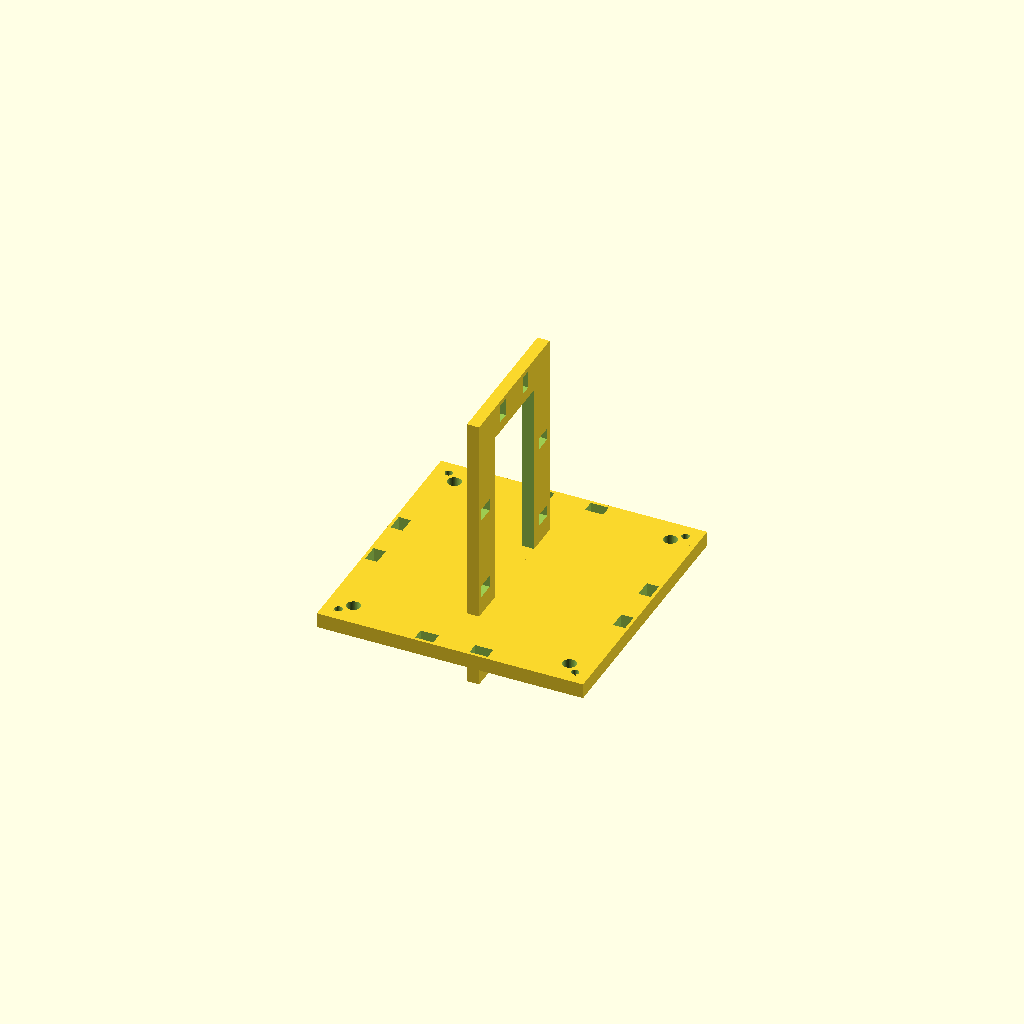
Cell 1: rendered with the file's own defaults.
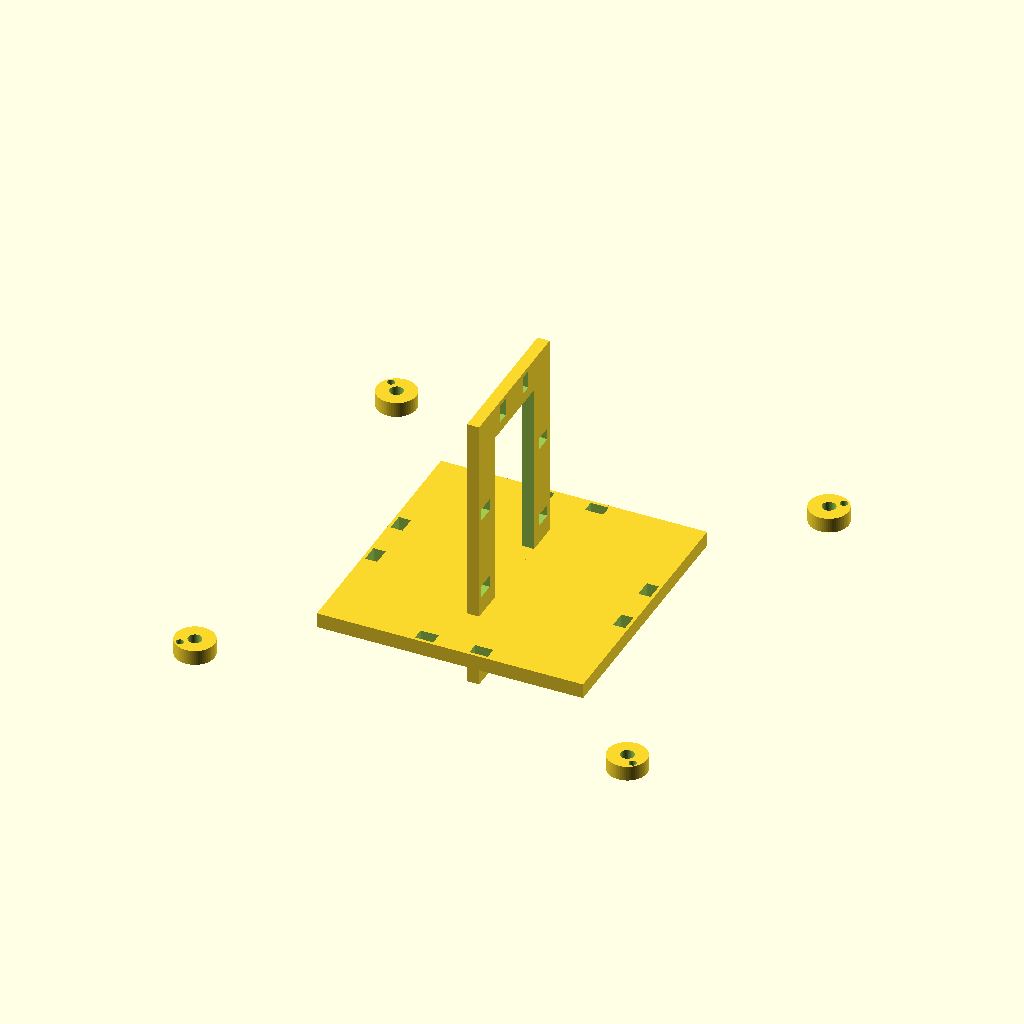
Cell 2: fan_hole_pitch = 143 (everything else at default).
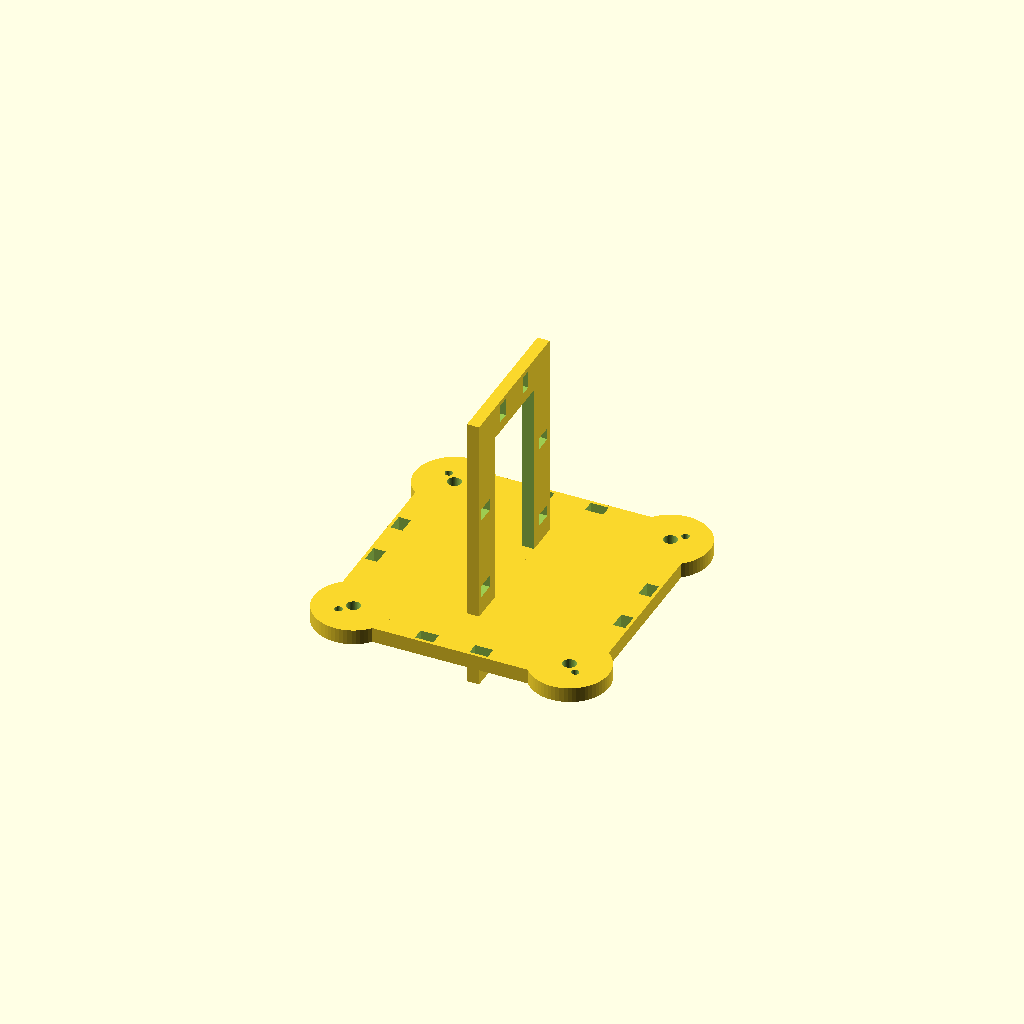
Cell 3: fan_pad_r = 13 (everything else at default).
One fixed orthographic camera (rotation 55°, 0°, 25°; colour scheme Cornfield) for every cell.
Source of the model, fan-adapter-80-to-72x28/scad/_t70_fr.scad:
// 80 mm case fan -> 72 x 28 mm right-angle duct adapter
//
// Axis convention (matches request)
//   - Fan mounts to the flange in the XY plane at z = 0, air enters along +Z.
//   - The 90 degree turn is in the XZ plane, so the bend axis is Y.
//   - The 28 mm outlet side is parallel to that bend axis (Y).
//   - The 72 mm outlet side is the in-plane/radial dimension (Z at the outlet).
//   - Air exits along -X.
//
// The duct itself is one watertight polyhedron: outer skin + inner skin +
// annular caps. No boolean is needed to hollow it. The fan flange and outlet
// rim are simple CSG boxes added afterwards.

$fn = 64;

// ---------------- parameters ----------------
fan_hole_pitch = 71.5;   // standard 80 mm fan hole spacing
fan_hole_d     = 4.5;    // M4 clearance
fan_pad_r      = 6.5;    // corner pads so the M4 holes have material around them
fan_tie_w      = 6.0;    // zip-tie slot width
fan_tie_l      = 4.0;    // zip-tie slot length (1 mm web each side of flange)
fan_tie_pos    = 41.0;   // slot center distance from flange center
fan_tie_pair   = 9.0;    // ± offset of the two slots on each flange side

inlet_clear   = 76;      // clear square throat at fan
wall          = 2.0;     // duct wall thickness (5 perimeters at 0.4 mm nozzle)

flange_t      = 5;       // fan flange thickness
flange_outer  = 88;      // fan flange outer size

// M3 pilot holes for self-tapping screws in the fan corner pads (alternative
// to zip ties). Set to 0 to remove them.
fan_pilot_d       = 2.6;
fan_pilot_offset  = 4.8; // distance from M4 hole center, toward the flange edge

out_radial    = 72;      // outlet clear dim in bend plane (Z at outlet)
out_axis      = 28;      // outlet clear dim along bend axis (Y)
out_lip       = 10;      // straight run after arc

center_r      = 55;      // centerline bend radius
lead_in       = 12;      // vertical lead before arc
bend_angle    = 70;      // 90 - trim; stop 20 deg early -> min slope ~20 deg

rim_t         = 3;       // outlet rim thickness
rim_extra     = 9;       // rim overhang per side (gives 1.5 mm web around 6 mm slots)
rim_tie_pair_z = 14;     // ± Z offset of tie slots on the Y-side tabs
rim_tie_pair_y = 8;      // ± Y offset of tie slots on the Z-side tabs

n_straight    = 4;
n_bend        = 32;
n_out         = 4;
taper_exp     = 1.5;     // >1 keeps section large deeper into the bend

// ---------------- derived ----------------
in_half    = inlet_clear/2;
out_r_half = out_radial/2;
out_a_half = out_axis/2;

z_start   = flange_t - 1 + lead_in;   // arc start (duct overlaps flange)
th_end    = bend_angle * 3.14159265/180;
arc_end_x = -center_r + center_r*cos(th_end);
arc_end_z = z_start + center_r*sin(th_end);
outlet_x  = arc_end_x - out_lip*sin(th_end);
outlet_z  = arc_end_z + out_lip*cos(th_end);
rim_rot   = 90 - bend_angle;          // rim frame rotation about Y

// ---------------- path ----------------
// Section = [cx, cz, nx, nz, half_radial, half_axis]
// (nx,nz) = in-plane radial unit vector; tangent = (-nz, nx).
function path_sections(n) = [
    for (i=[0:n])
    let (
        ns=n_straight, nb=n_bend, no=n_out,
        seg = i < ns ? 0 : (i < ns+nb ? 1 : 2),
        u   = seg==0 ? i/ns : (seg==1 ? (i-ns)/nb : (i-ns-nb)/no),
        th  = seg==0 ? 0 : (seg==1 ? u*bend_angle : bend_angle),
        cx  = seg==0 ? 0
            : seg==1 ? -center_r + center_r*cos(th)
            : arc_end_x - out_lip*sin(th_end)*u,
        cz  = seg==0 ? z_start - lead_in*(1-u)
            : seg==1 ? z_start + center_r*sin(th)
            : arc_end_z + out_lip*cos(th_end)*u,
        nx  = seg==0 ? 1 : (seg==1 ? cos(th) : cos(th_end)),
        nz  = seg==0 ? 0 : (seg==1 ? sin(th) : sin(th_end)),
        g   = pow(u_global(i,ns,nb,no,n), taper_exp),
        hr  = in_half + (out_r_half - in_half)*g,
        ha  = in_half + (out_a_half - in_half)*g
    )
    [cx, cz, nx, nz, hr, ha]
];

function u_global(i,ns,nb,no,n) = i/n;

function corner(s,a,b,off) =
    [ s[0] + s[2]*a*(s[4]+off),
      b*(s[5]+off),
      s[1] + s[3]*a*(s[4]+off) ];

function ring_verts(sec,off) = [
    for (s=sec) each [
        corner(s,-1,-1,off), corner(s, 1,-1,off),
        corner(s, 1, 1,off), corner(s,-1, 1,off)
    ]
];

// Explicit triangles: non-planar quads on a curved path are triangulated here
// instead of relying on polyhedron's internal triangulation.
function tri_quad(a,b,c,d) = [[a,c,b],[a,d,c]];
function tri_quad_rev(a,b,c,d) = [[a,b,c],[a,c,d]];

function outer_faces(nr) = [
    for (i=[0:nr-2], j=[0:3])
    let (a=4*i+j, b=4*i+(j+1)%4,
         c=4*(i+1)+(j+1)%4, d=4*(i+1)+j)
    each tri_quad(a,b,c,d)
];

function inner_faces(nr) = [
    for (i=[0:nr-2], j=[0:3])
    let (o=4*nr, a=o+4*i+j, b=o+4*i+(j+1)%4,
         c=o+4*(i+1)+(j+1)%4, d=o+4*(i+1)+j)
    each tri_quad_rev(a,b,c,d)
];

function cap_faces(nr) = [
    for (j=[0:3])
    let (j2=(j+1)%4, o=4*nr,
         last=4*(nr-1), olast=o+last)
    each concat(
        tri_quad(o+j, o+j2, j2, j),              // inlet annulus, normal -t
        tri_quad(last+j, last+j2, olast+j2, olast+j)  // outlet annulus, +t
    )
];

module hollow_duct(sec) {
    nr = len(sec);
    polyhedron(
        concat(ring_verts(sec, wall), ring_verts(sec, 0)),
        concat(outer_faces(nr), inner_faces(nr), cap_faces(nr)),
        convex=false
    );
}

// ---------------- flange and rim ----------------
module fan_flange_base() {
    // Flange plate with the square throat cut out. Pads are added afterwards
    // so the mounting holes at the corners have material around them.
    difference() {
        translate([0,0,flange_t/2])
            cube([flange_outer, flange_outer, flange_t], center=true);
        translate([0,0,-1])
            cube([inlet_clear, inlet_clear, flange_t+2], center=true);
    }
}

module fan_pads() {
    for (sx=[-1,1], sy=[-1,1])
        translate([sx*fan_hole_pitch/2, sy*fan_hole_pitch/2, flange_t/2])
            cylinder(r=fan_pad_r, h=flange_t, center=true);
}

module fan_tie_slots() {
    // Two slots on each edge of the flange, through its thickness.
    // Y-facing edges: slot long axis radial (Y).
    for (sy=[-1,1], dx=[-1,1])
        translate([dx*fan_tie_pair, sy*fan_tie_pos, flange_t/2])
            cube([fan_tie_w, fan_tie_l, flange_t+2], center=true);
    // X-facing edges: slot long axis radial (X).
    for (sx=[-1,1], dy=[-1,1])
        translate([sx*fan_tie_pos, dy*fan_tie_pair, flange_t/2])
            cube([fan_tie_l, fan_tie_w, flange_t+2], center=true);
}

module fan_holes() {
    p = fan_hole_pitch/2;
    for (sx=[-1,1], sy=[-1,1]) {
        // Standard M4 clearance hole.
        translate([sx*p, sy*p, -1])
            cylinder(d=fan_hole_d, h=flange_t+2);
        // Optional M3 self-tapping pilot, angled out toward the flange corner.
        if (fan_pilot_d > 0)
            translate([sx*(p + fan_pilot_offset/sqrt(2)),
                       sy*(p + fan_pilot_offset/sqrt(2)), -1])
                cylinder(d=fan_pilot_d, h=flange_t+2);
    }
}

module fan_flange() {
    difference() {
        union() {
            fan_flange_base();
            fan_pads();
        }
        fan_holes();
        fan_tie_slots();
    }
}

module rim_tie_slots(ow, oh) {
    ytab = out_axis/2 + wall + rim_extra/2;
    ztab = out_radial/2 + wall + rim_extra/2;
    x0 = outlet_x - rim_t - 1;
    xlen = rim_t + 3;
    for (sy=[-1,1], dz=[-1,1])
        translate([x0+xlen/2, sy*ytab, outlet_z + dz*rim_tie_pair_z])
            cube([xlen, fan_tie_w, fan_tie_l], center=true);
    for (sz=[-1,1], dy=[-1,1])
        translate([x0+xlen/2, dy*rim_tie_pair_y, outlet_z + sz*ztab])
            cube([xlen, fan_tie_l, fan_tie_w], center=true);
}

module outlet_rim() {
    ow = out_axis + 2*wall + 2*rim_extra;
    oh = out_radial + 2*wall + 2*rim_extra;
    difference() {
        translate([outlet_x-rim_t, -ow/2, outlet_z-oh/2])
            cube([rim_t+1, ow, oh], center=false);
        translate([outlet_x-rim_t-1, -out_axis/2, outlet_z-out_radial/2])
            cube([rim_t+3, out_axis, out_radial], center=false);
        rim_tie_slots(ow, oh);
    }
}

module adapter() {
    union() {
        hollow_duct(path_sections(n_straight+n_bend+n_out));
        fan_flange();
        outlet_rim();
    }
}


union(){ fan_flange(); outlet_rim(); }
Parameter table extracted from the source (name, type, default, range or options):
fan_hole_pitch: number, default 71.5
fan_hole_d: number, default 4.5
fan_pad_r: number, default 6.5
fan_tie_w: number, default 6
fan_tie_l: number, default 4
fan_tie_pos: number, default 41
fan_tie_pair: number, default 9
inlet_clear: number, default 76
wall: number, default 2
flange_t: number, default 5
flange_outer: number, default 88
fan_pilot_d: number, default 2.6
fan_pilot_offset: number, default 4.8
out_radial: number, default 72
out_axis: number, default 28
out_lip: number, default 10
center_r: number, default 55
lead_in: number, default 12
bend_angle: number, default 70
rim_t: number, default 3
rim_extra: number, default 9
rim_tie_pair_z: number, default 14
rim_tie_pair_y: number, default 8
n_straight: number, default 4
n_bend: number, default 32
n_out: number, default 4
taper_exp: number, default 1.5
